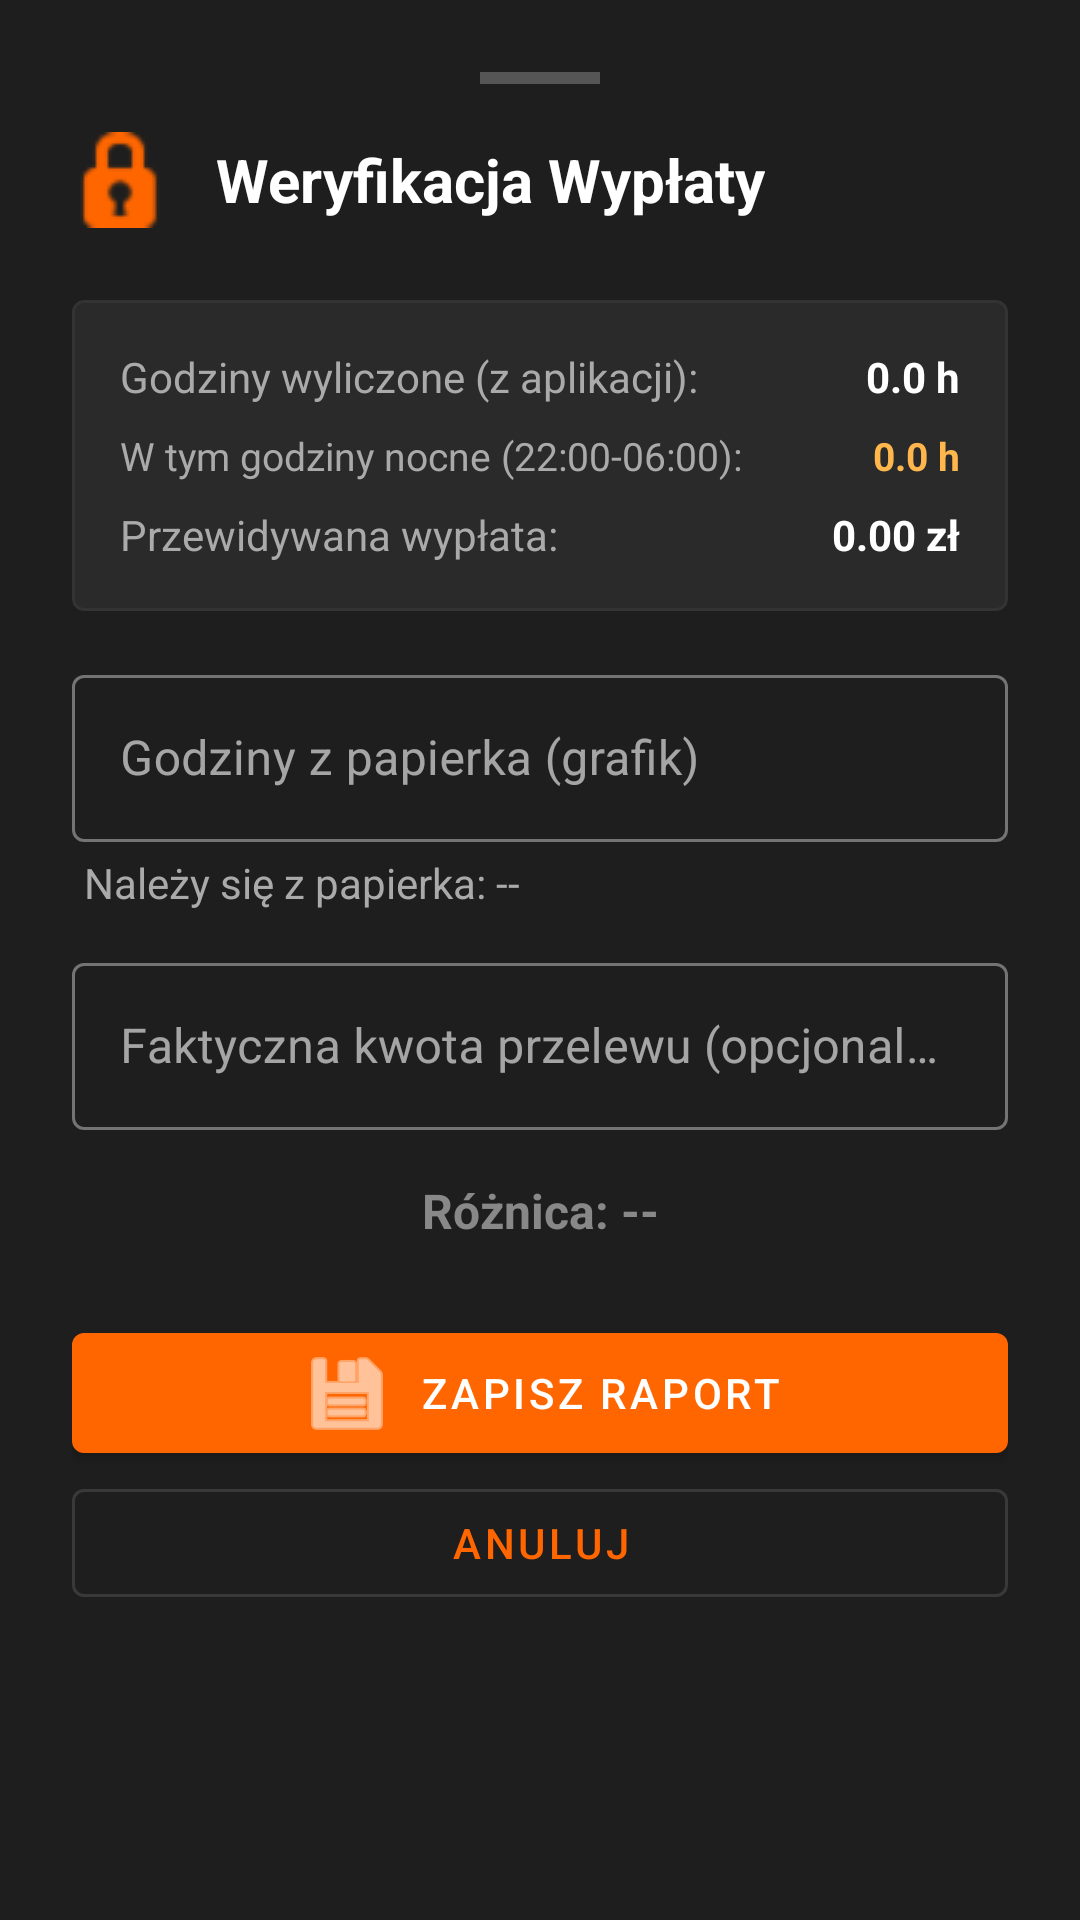

Reconstruct the res/layout file that produces this screen, plus the resources it refers to.
<!-- AndroidManifest.xml: application theme Theme.AsystentKinowy -->
<!-- res/layout/bottom_sheet_payroll.xml -->
<?xml version="1.0" encoding="utf-8"?>
<LinearLayout xmlns:android="http://schemas.android.com/apk/res/android"
    xmlns:app="http://schemas.android.com/apk/res-auto"
    android:layout_width="match_parent"
    android:layout_height="wrap_content"
    android:orientation="vertical"
    android:padding="24dp"
    android:background="#1E1E1E"
    app:layout_behavior="com.google.android.material.bottomsheet.BottomSheetBehavior">

    
    <View
        android:layout_width="40dp"
        android:layout_height="4dp"
        android:layout_gravity="center_horizontal"
        android:background="#555555"
        android:layout_marginBottom="16dp" />

    <LinearLayout
        android:layout_width="match_parent"
        android:layout_height="wrap_content"
        android:orientation="horizontal"
        android:gravity="center_vertical"
        android:layout_marginBottom="24dp">

        <ImageView
            android:layout_width="32dp"
            android:layout_height="32dp"
            android:src="@android:drawable/ic_secure"
            app:tint="#FF6600"
            android:layout_marginEnd="16dp" />

        <TextView
            android:id="@+id/tv_report_title"
            android:layout_width="wrap_content"
            android:layout_height="wrap_content"
            android:text="Weryfikacja Wypłaty"
            android:textSize="20sp"
            android:textStyle="bold"
            android:textColor="#FFFFFF" />
    </LinearLayout>

    <com.google.android.material.card.MaterialCardView
        android:layout_width="match_parent"
        android:layout_height="wrap_content"
        app:cardElevation="0dp"
        app:strokeWidth="1dp"
        app:strokeColor="#333333"
        app:cardBackgroundColor="#2A2A2A"
        android:layout_marginBottom="16dp">

        <LinearLayout
            android:layout_width="match_parent"
            android:layout_height="wrap_content"
            android:orientation="vertical"
            android:padding="16dp">

            <LinearLayout
                android:layout_width="match_parent"
                android:layout_height="wrap_content"
                android:orientation="horizontal"
                android:layout_marginBottom="8dp">

                <TextView
                    android:layout_width="0dp"
                    android:layout_height="wrap_content"
                    android:layout_weight="1"
                    android:text="Godziny wyliczone (z aplikacji):"
                    android:textSize="14sp"
                    android:textColor="#AAAAAA" />

                <TextView
                    android:id="@+id/tv_calc_hours"
                    android:layout_width="wrap_content"
                    android:layout_height="wrap_content"
                    android:text="0.0 h"
                    android:textSize="14sp"
                    android:textStyle="bold"
                    android:textColor="#FFFFFF" />
            </LinearLayout>

            <LinearLayout
                android:id="@+id/layout_calc_night_hours"
                android:layout_width="match_parent"
                android:layout_height="wrap_content"
                android:orientation="horizontal"
                android:layout_marginBottom="8dp">

                <TextView
                    android:layout_width="0dp"
                    android:layout_height="wrap_content"
                    android:layout_weight="1"
                    android:text="W tym godziny nocne (22:00-06:00):"
                    android:textSize="13sp"
                    android:textColor="#AAAAAA" />

                <TextView
                    android:id="@+id/tv_calc_night_hours"
                    android:layout_width="wrap_content"
                    android:layout_height="wrap_content"
                    android:text="0.0 h"
                    android:textSize="13sp"
                    android:textStyle="bold"
                    android:textColor="#FFB74D" />
            </LinearLayout>

            <LinearLayout
                android:layout_width="match_parent"
                android:layout_height="wrap_content"
                android:orientation="horizontal">

                <TextView
                    android:layout_width="0dp"
                    android:layout_height="wrap_content"
                    android:layout_weight="1"
                    android:text="Przewidywana wypłata:"
                    android:textSize="14sp"
                    android:textColor="#AAAAAA" />

                <TextView
                    android:id="@+id/tv_calc_salary"
                    android:layout_width="wrap_content"
                    android:layout_height="wrap_content"
                    android:text="0.00 zł"
                    android:textSize="14sp"
                    android:textStyle="bold"
                    android:textColor="#FFFFFF" />
            </LinearLayout>

        </LinearLayout>
    </com.google.android.material.card.MaterialCardView>

    
    <com.google.android.material.textfield.TextInputLayout
        android:layout_width="match_parent"
        android:layout_height="wrap_content"
        android:hint="Godziny z papierka (grafik)"
        android:layout_marginBottom="4dp"
        style="@style/Widget.MaterialComponents.TextInputLayout.OutlinedBox">

        <com.google.android.material.textfield.TextInputEditText
            android:id="@+id/et_paper_hours"
            android:layout_width="match_parent"
            android:layout_height="wrap_content"
            android:inputType="numberDecimal" />
    </com.google.android.material.textfield.TextInputLayout>

    
    <TextView
        android:id="@+id/tv_paper_salary"
        android:layout_width="match_parent"
        android:layout_height="wrap_content"
        android:text="Należy się z papierka: --"
        android:textSize="14sp"
        android:textColor="#AAAAAA"
        android:layout_marginBottom="12dp"
        android:paddingStart="4dp" />

    
    <com.google.android.material.textfield.TextInputLayout
        android:layout_width="match_parent"
        android:layout_height="wrap_content"
        android:hint="Faktyczna kwota przelewu (opcjonalna)"
        android:layout_marginBottom="16dp"
        style="@style/Widget.MaterialComponents.TextInputLayout.OutlinedBox">

        <com.google.android.material.textfield.TextInputEditText
            android:id="@+id/et_actual_salary"
            android:layout_width="match_parent"
            android:layout_height="wrap_content"
            android:inputType="numberDecimal" />
    </com.google.android.material.textfield.TextInputLayout>

    
    <TextView
        android:id="@+id/tv_difference"
        android:layout_width="match_parent"
        android:layout_height="wrap_content"
        android:text="Różnica: --"
        android:textAlignment="center"
        android:textSize="16sp"
        android:textStyle="bold"
        android:textColor="#888888"
        android:layout_marginBottom="24dp" />

    <com.google.android.material.button.MaterialButton
        android:id="@+id/btn_save_report"
        android:layout_width="match_parent"
        android:layout_height="wrap_content"
        android:text="ZAPISZ RAPORT"
        app:backgroundTint="#FF6600"
        android:textColor="#FFFFFF"
        app:icon="@android:drawable/ic_menu_save"
        app:iconGravity="textStart" />

    <com.google.android.material.button.MaterialButton
        android:id="@+id/btn_dismiss_payroll"
        android:layout_width="match_parent"
        android:layout_height="wrap_content"
        android:text="Anuluj"
        style="@style/Widget.MaterialComponents.Button.OutlinedButton" />

</LinearLayout>
<!-- resources referenced by this layout -->
<resources>
  <style name="Theme.AsystentKinowy" parent="Theme.MaterialComponents.DayNight.NoActionBar">
          
          <item name="colorPrimary">@color/colorPrimary</item>
          <item name="colorPrimaryVariant">@color/colorPrimary</item>
          <item name="colorOnPrimary">@color/colorOnPrimary</item>
  
          
          <item name="colorSecondary">@color/colorPrimary</item>
          <item name="colorSecondaryVariant">@color/colorPrimary</item>
          <item name="colorOnSecondary">@color/colorOnPrimary</item>
  
          
          <item name="android:colorBackground">@color/colorBackground</item>
          <item name="colorSurface">@color/colorSurface</item>
          <item name="colorSurfaceVariant">@color/colorSurfaceVariant</item>
          <item name="colorOnSurface">@color/colorOnPrimary</item>
  
          
          <item name="colorError">@color/md_error</item>
          <item name="colorOnError">@color/colorOnPrimary</item>
  
          
          <item name="android:statusBarColor">@color/colorBackground</item>
          <item name="android:navigationBarColor">@color/colorBackground</item>
  
          
          <item name="textAppearanceBody1">@style/TextAppearance.MaterialComponents.Body1</item>
          <item name="textAppearanceBody2">@style/TextAppearance.MaterialComponents.Body2</item>
          <item name="textAppearanceCaption">@style/TextAppearance.MaterialComponents.Caption</item>
          <item name="textAppearanceHeadline1">@style/TextAppearance.MaterialComponents.Headline1</item>
          <item name="textAppearanceHeadline2">@style/TextAppearance.MaterialComponents.Headline2</item>
          <item name="textAppearanceHeadline3">@style/TextAppearance.MaterialComponents.Headline3</item>
          <item name="textAppearanceHeadline4">@style/TextAppearance.MaterialComponents.Headline4</item>
          <item name="textAppearanceHeadline5">@style/TextAppearance.MaterialComponents.Headline5</item>
          <item name="textAppearanceHeadline6">@style/TextAppearance.MaterialComponents.Headline6</item>
          <item name="textAppearanceSubtitle1">@style/TextAppearance.MaterialComponents.Subtitle1</item>
          <item name="textAppearanceSubtitle2">@style/TextAppearance.MaterialComponents.Subtitle2</item>
          <item name="textAppearanceOverline">@style/TextAppearance.MaterialComponents.Overline</item>
          <item name="textAppearanceButton">@style/TextAppearance.MaterialComponents.Button</item>
  
          
          <item name="shapeAppearanceSmallComponent">@style/ShapeAppearance.MaterialComponents.SmallComponent</item>
          <item name="shapeAppearanceMediumComponent">@style/ShapeAppearance.MaterialComponents.MediumComponent</item>
          <item name="shapeAppearanceLargeComponent">@style/ShapeAppearance.MaterialComponents.LargeComponent</item>
      </style>
  <color name="colorPrimary">#FF6600</color>
  <color name="colorOnPrimary">#FFFFFF</color>
  <color name="colorBackground">#000000</color>
  <color name="colorSurface">#1A1A1A</color>
  <color name="colorSurfaceVariant">#333333</color>
  <color name="md_error">#FFB00020</color>
</resources>
